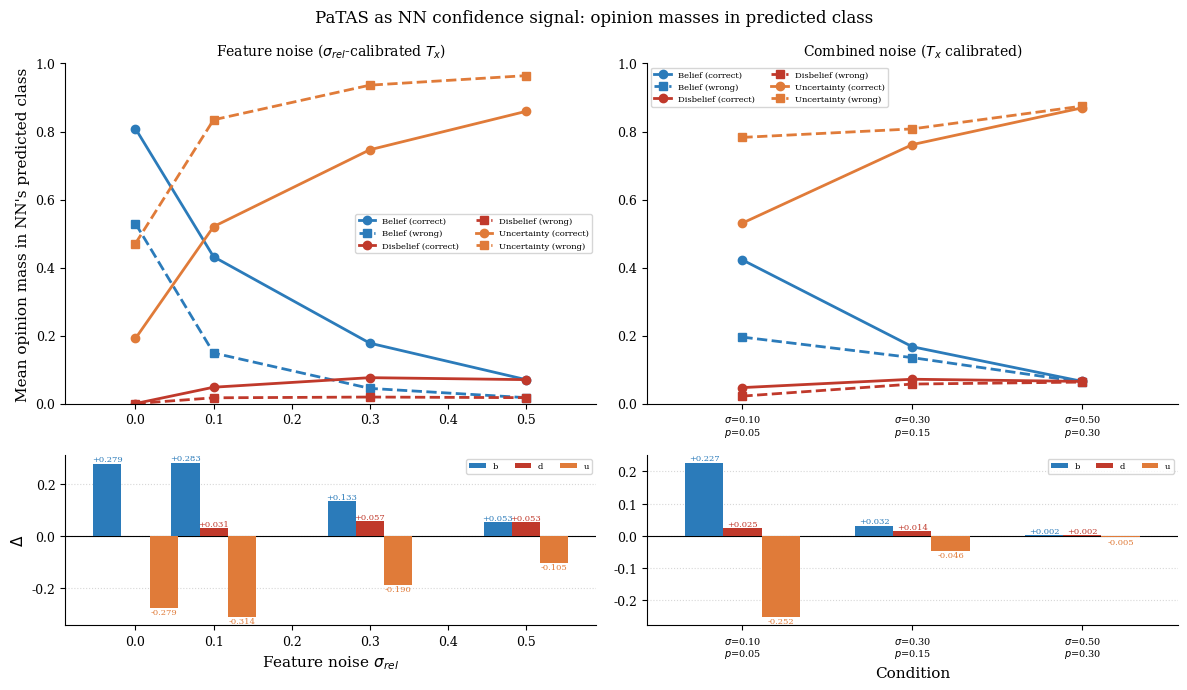

The matplotlib source for this figure:
"""plot_effectiveness_hardcoded.py
Reproduce the patas_effectiveness plot (feature noise + combined noise)
from hardcoded table data -- no model files required.
"""
import matplotlib
matplotlib.use("Agg")
import matplotlib.pyplot as plt
import numpy as np

plt.rcParams.update({
    "font.family":       "serif",
    "font.size":         11,
    "axes.titlesize":    12,
    "axes.labelsize":    11,
    "legend.fontsize":   9,
    "xtick.labelsize":   9,
    "ytick.labelsize":   9,
    "axes.spines.top":   False,
    "axes.spines.right": False,
    "figure.dpi":        150,
})

_C = {"b": "#2b7bba", "d": "#c0392b", "u": "#e07b39"}

# -- Hardcoded data -----------------------------------------------------------

fn_records = {
    0.00: (0.8086, 0.5294, 0.0000, 0.0000, 0.1914, 0.4706),
    0.10: (0.4317, 0.1487, 0.0480, 0.0169, 0.5203, 0.8344),
    0.30: (0.1776, 0.0446, 0.0761, 0.0191, 0.7463, 0.9363),
    0.50: (0.0703, 0.0173, 0.0703, 0.0173, 0.8593, 0.9643),
}  # sigma -> (b_c, b_w, d_c, d_w, u_c, u_w)

COMBINED = [(0.10, 0.05), (0.30, 0.15), (0.50, 0.30)]
cb_records = {
    (0.10, 0.05): (0.4224, 0.1954, 0.0469, 0.0219, 0.5307, 0.7827),
    (0.30, 0.15): (0.1670, 0.1350, 0.0715, 0.0573, 0.7615, 0.8077),
    (0.50, 0.30): (0.0651, 0.0631, 0.0651, 0.0631, 0.8698, 0.8748),
}

# -- Panel specs --------------------------------------------------------------

fn_x     = sorted(fn_records.keys())          # [0.00, 0.10, 0.30, 0.50]
cb_x     = list(range(len(COMBINED)))          # [0, 1, 2]
cb_ticks = [f"$\\sigma$={s:.2f}\n$p$={p:.2f}" for s, p in COMBINED]

nan6 = (float("nan"),) * 6

panels = [
    (
        {v: fn_records[v] for v in fn_x},
        fn_x, None,
        r"Feature noise $\sigma_{rel}$",
        r"Feature noise ($\sigma_{rel}$-calibrated $T_x$)",
    ),
    (
        {i: cb_records[k] for i, k in enumerate(COMBINED)},
        cb_x, cb_ticks,
        "Condition",
        "Combined noise ($T_x$ calibrated)",
    ),
]

# -- Figure -------------------------------------------------------------------

fig, axes = plt.subplots(2, 2, figsize=(12, 7),
                         gridspec_kw={"height_ratios": [2, 1]})

for col, (records, x_vals, tick_labels, xlabel, title) in enumerate(panels):
    ax_top = axes[0, col]
    ax_bot = axes[1, col]

    b_c = [records.get(v, nan6)[0] for v in x_vals]
    b_w = [records.get(v, nan6)[1] for v in x_vals]
    d_c = [records.get(v, nan6)[2] for v in x_vals]
    d_w = [records.get(v, nan6)[3] for v in x_vals]
    u_c = [records.get(v, nan6)[4] for v in x_vals]
    u_w = [records.get(v, nan6)[5] for v in x_vals]

    xs     = np.array(x_vals, dtype=float)
    bw_bar = min(np.diff(xs).min() if len(xs) > 1 else 1.0,
                 0.04 if tick_labels is None else 0.25) * 0.9
    xlim   = (xs[0] - 2.5 * bw_bar, xs[-1] + 2.5 * bw_bar)

    # Top panel: 6 lines
    for vals, color, ls, mk, lbl in [
        (b_c, _C["b"], "-",  "o", "Belief (correct)"),
        (b_w, _C["b"], "--", "s", "Belief (wrong)"),
        (d_c, _C["d"], "-",  "o", "Disbelief (correct)"),
        (d_w, _C["d"], "--", "s", "Disbelief (wrong)"),
        (u_c, _C["u"], "-",  "o", "Uncertainty (correct)"),
        (u_w, _C["u"], "--", "s", "Uncertainty (wrong)"),
    ]:
        ax_top.plot(x_vals, vals, color=color, linestyle=ls,
                    marker=mk, lw=2, ms=6, label=lbl)

    if col == 0:
        ax_top.set_ylabel("Mean opinion mass in NN's predicted class")
    ax_top.set_title(title, fontsize=10)
    ax_top.legend(fontsize=6, ncol=2)

    all_vals = [v for lst in [b_c, b_w, d_c, d_w, u_c, u_w]
                for v in lst if not np.isnan(v)]
    if all_vals:
        ylo, yhi = min(all_vals), max(all_vals)
        margin = max(0.03, (yhi - ylo) * 0.3)
        ax_top.set_ylim(max(0.0, ylo - margin), min(1.0, yhi + margin))

    ax_top.set_xlim(*xlim)
    if tick_labels is not None:
        ax_top.set_xticks(x_vals)
        ax_top.set_xticklabels(tick_labels, fontsize=7)

    # Bottom panel: gap bars
    gaps_b = [bc - bw for bc, bw in zip(b_c, b_w)]
    gaps_d = [dc - dw for dc, dw in zip(d_c, d_w)]
    gaps_u = [uc - uw for uc, uw in zip(u_c, u_w)]

    for off, gaps, color, lbl in zip(
        [-bw_bar, 0.0, bw_bar],
        [gaps_b, gaps_d, gaps_u],
        [_C["b"], _C["d"], _C["u"]],
        ["b", "d", "u"],
    ):
        bars = ax_bot.bar(xs + off, gaps, width=bw_bar,
                          color=color, label=lbl, zorder=3)
        for bar, g in zip(bars, gaps):
            if abs(g) < 1e-9:
                continue
            va  = "bottom" if g >= 0 else "top"
            pad = 0.0005   if g >= 0 else -0.0005
            ax_bot.text(bar.get_x() + bar.get_width() / 2, g + pad,
                        f"{g:+.3f}", ha="center", va=va,
                        fontsize=6, color=color)

    ax_bot.axhline(0, color="black", lw=0.8)
    ax_bot.set_xlabel(xlabel)
    if col == 0:
        ax_bot.set_ylabel(r"$\Delta$")
    ax_bot.set_xlim(*xlim)
    ax_bot.legend(fontsize=6, ncol=3)
    ax_bot.grid(axis="y", linestyle=":", alpha=0.5, zorder=0)
    if tick_labels is not None:
        ax_bot.set_xticks(x_vals)
        ax_bot.set_xticklabels(tick_labels, fontsize=7)

fig.suptitle("PaTAS as NN confidence signal: opinion masses in predicted class",
             fontsize=12)
fig.tight_layout()
fig.savefig("patas_effectiveness_test.pdf", bbox_inches="tight")
fig.savefig("patas_effectiveness_test.png", bbox_inches="tight")
plt.close(fig)
print("Saved patas_effectiveness_test.pdf / .png")
